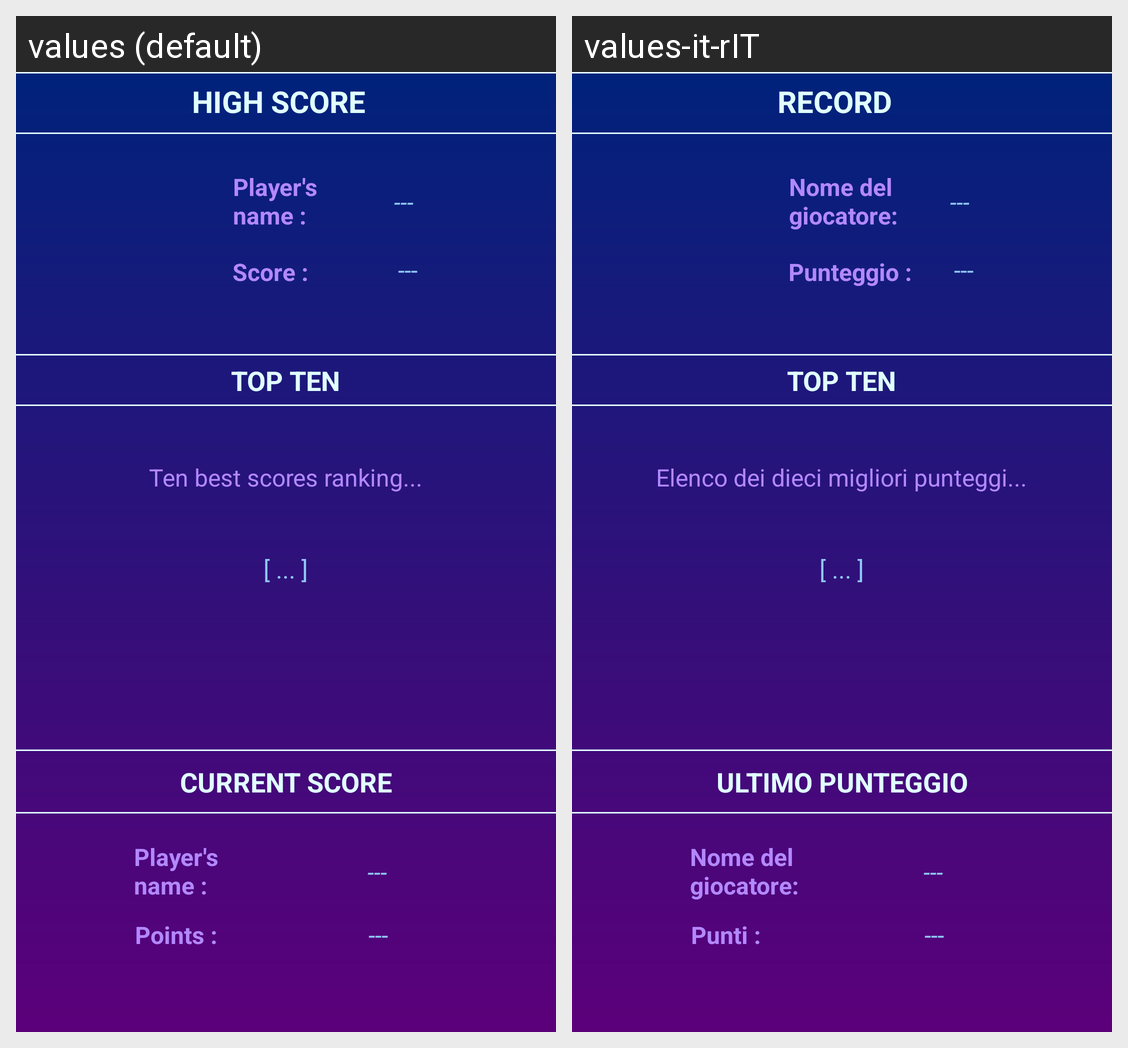

Here is an Android app screen in its default locale and in the app's own translations. Write out the translated-string differences for the strings that appear on this screen.
Android screen res/layout/activity_score.xml rendered under 2 locales, left to right: values (default), values-it-rIT. Device: Nexus 5 (rendered at 1080×1920; each locale shown at half size, 540×960, under a caption strip naming it); theme Theme.AppCompat.DayNight.
Strings drawn on this screen, with the default value and each locale's value (text and hints the layout hard-codes, and strings that could not be matched under every locale, appear in the picture but are not listed):

top_score_title
  values: High Score
  values-it-rIT: Record

top_player_title
  values: Player's name :
  values-it-rIT: Nome del giocatore:

top_player_name
  values: ---
  values-it-rIT: ---

score_value_title
  values: Score :
  values-it-rIT: Punteggio :

top_score_value
  values: ---
  values-it-rIT: ---

top_ten
  values: Top Ten
  values-it-rIT: Top Ten

top_ten_subtitle
  values: Ten best scores ranking...
  values-it-rIT: Elenco dei dieci migliori punteggi...

top_ten_list
  values: [ ... ]
  values-it-rIT: [ ... ]

current_score_title
  values: Current Score
  values-it-rIT: Ultimo Punteggio

points
  values: Points :
  values-it-rIT: Punti :

current_score_value
  values: ---
  values-it-rIT: ---
